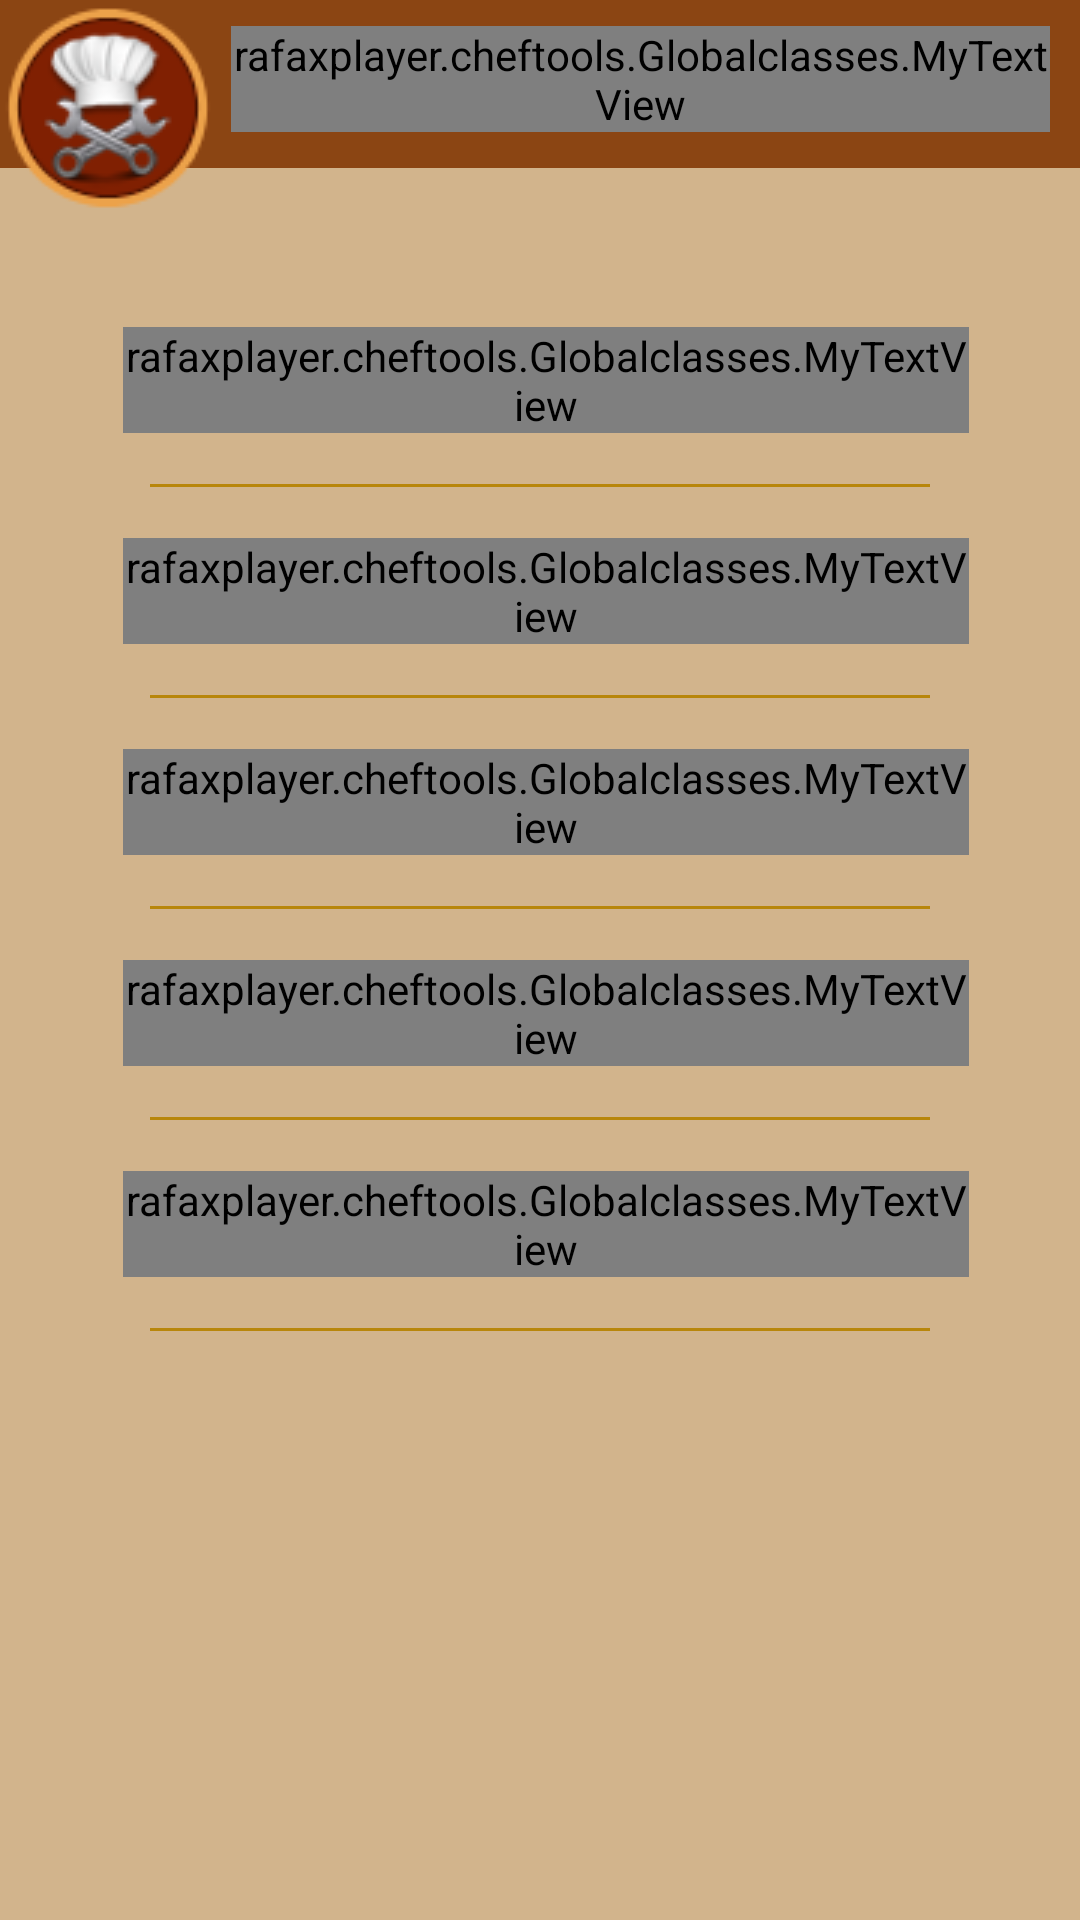

Layout XML and referenced resources for this Android screen:
<!-- AndroidManifest.xml: application theme AppTheme -->
<!-- res/layout/activity_tools.xml -->
<LinearLayout xmlns:android="http://schemas.android.com/apk/res/android"
    xmlns:tools="http://schemas.android.com/tools"
    android:layout_width="match_parent"
    android:layout_height="match_parent"
    android:orientation="vertical"
    tools:context="rafaxplayer.cheftools.config.Config_Activity">

    <include layout="@layout/toolbar" />

    <ScrollView
        android:id="@+id/scrollView"
        android:layout_width="fill_parent"
        android:layout_height="fill_parent">

        <LinearLayout
            android:layout_width="match_parent"
            android:layout_height="match_parent"
            android:layout_margin="20dp"
            android:orientation="vertical"
            android:paddingBottom="20dp">

            <LinearLayout
                android:id="@+id/calculator"
                android:layout_width="match_parent"
                android:layout_height="wrap_content"
                android:layout_margin="2dp"
                android:background="@drawable/selector_imagebutton_call"
                android:clickable="true"
                android:focusable="true"
                android:onClick="menuClick"
                android:orientation="horizontal"
                android:padding="@dimen/item_menu_padding">

                <ImageView
                    android:layout_width="@dimen/fab_size_mini"
                    android:layout_height="@dimen/fab_size_mini"
                    android:src="@drawable/calculator" />

                <rafaxplayer.cheftools.Globalclasses.MyTextView
                    android:layout_width="wrap_content"
                    android:layout_height="wrap_content"
                    android:layout_gravity="center_vertical"
                    android:layout_marginLeft="4dp"
                    android:ellipsize="end"
                    android:singleLine="true"
                    android:text="@string/menu_calculator"
                    android:textAppearance="?android:attr/textAppearanceMedium"
                    android:textColor="@color/textColorDark"
                    android:textSize="@dimen/text_menu_size" />
            </LinearLayout>

            <View
                android:layout_width="match_parent"
                android:layout_height="1dp"
                android:layout_marginLeft="30dp"
                android:layout_marginRight="30dp"
                android:background="@color/textTitletColor" />

            <LinearLayout
                android:id="@+id/calendar"
                android:layout_width="match_parent"
                android:layout_height="wrap_content"
                android:layout_margin="2dp"
                android:background="@drawable/selector_imagebutton_call"
                android:clickable="true"
                android:focusable="true"
                android:onClick="menuClick"
                android:orientation="horizontal"
                android:padding="@dimen/item_menu_padding">

                <ImageView
                    android:layout_width="@dimen/fab_size_mini"
                    android:layout_height="@dimen/fab_size_mini"
                    android:src="@drawable/calendar" />

                <rafaxplayer.cheftools.Globalclasses.MyTextView
                    android:layout_width="wrap_content"
                    android:layout_height="wrap_content"
                    android:layout_gravity="center_vertical"
                    android:layout_marginLeft="4dp"
                    android:ellipsize="end"
                    android:singleLine="true"
                    android:text="@string/menu_calendar"
                    android:textAppearance="?android:attr/textAppearanceMedium"
                    android:textColor="@color/textColorDark"
                    android:textSize="@dimen/text_menu_size" />
            </LinearLayout>

            <View
                android:layout_width="match_parent"
                android:layout_height="1dp"
                android:layout_marginLeft="30dp"
                android:layout_marginRight="30dp"
                android:background="@color/textTitletColor" />


            <LinearLayout
                android:id="@+id/internet"
                android:layout_width="match_parent"
                android:layout_height="wrap_content"
                android:layout_margin="2dp"
                android:background="@drawable/selector_imagebutton_call"
                android:clickable="true"
                android:focusable="true"
                android:onClick="menuClick"
                android:orientation="horizontal"
                android:padding="@dimen/item_menu_padding">

                <ImageView
                    android:layout_width="@dimen/fab_size_mini"
                    android:layout_height="@dimen/fab_size_mini"
                    android:src="@drawable/internet" />

                <rafaxplayer.cheftools.Globalclasses.MyTextView
                    android:layout_width="wrap_content"
                    android:layout_height="wrap_content"
                    android:layout_gravity="center_vertical"
                    android:layout_marginLeft="4dp"
                    android:ellipsize="end"
                    android:singleLine="true"
                    android:text="@string/menu_internet"
                    android:textAppearance="?android:attr/textAppearanceMedium"
                    android:textColor="@color/textColorDark"
                    android:textSize="@dimen/text_menu_size" />
            </LinearLayout>

            <View
                android:layout_width="match_parent"
                android:layout_height="1dp"
                android:layout_marginLeft="30dp"
                android:layout_marginRight="30dp"
                android:background="@color/textTitletColor" />

            <LinearLayout
                android:id="@+id/contacts"
                android:layout_width="match_parent"
                android:layout_height="wrap_content"
                android:layout_margin="2dp"
                android:background="@drawable/selector_imagebutton_call"
                android:clickable="true"
                android:focusable="true"
                android:onClick="menuClick"
                android:orientation="horizontal"
                android:padding="@dimen/item_menu_padding">

                <ImageView
                    android:layout_width="@dimen/fab_size_mini"
                    android:layout_height="@dimen/fab_size_mini"
                    android:src="@drawable/contacts" />

                <rafaxplayer.cheftools.Globalclasses.MyTextView
                    android:layout_width="wrap_content"
                    android:layout_height="wrap_content"
                    android:layout_gravity="center_vertical"
                    android:layout_marginLeft="4dp"
                    android:ellipsize="end"
                    android:singleLine="true"
                    android:text="@string/menu_contacts"
                    android:textAppearance="?android:attr/textAppearanceMedium"
                    android:textColor="@color/textColorDark"
                    android:textSize="@dimen/text_menu_size" />
            </LinearLayout>

            <View
                android:layout_width="match_parent"
                android:layout_height="1dp"
                android:layout_marginLeft="30dp"
                android:layout_marginRight="30dp"
                android:background="@color/textTitletColor" />

            <LinearLayout
                android:id="@+id/escandallos"
                android:layout_width="match_parent"
                android:layout_height="wrap_content"
                android:layout_margin="2dp"
                android:background="@drawable/selector_imagebutton_call"
                android:clickable="true"
                android:focusable="true"
                android:onClick="menuClick"
                android:orientation="horizontal"
                android:padding="@dimen/item_menu_padding">

                <ImageView
                    android:layout_width="@dimen/fab_size_mini"
                    android:layout_height="@dimen/fab_size_mini"
                    android:src="@drawable/cash" />

                <rafaxplayer.cheftools.Globalclasses.MyTextView
                    android:layout_width="wrap_content"
                    android:layout_height="wrap_content"
                    android:layout_gravity="center_vertical"
                    android:layout_marginLeft="4dp"
                    android:ellipsize="end"
                    android:singleLine="true"
                    android:text="@string/activity_escandallos"
                    android:textAppearance="?android:attr/textAppearanceMedium"
                    android:textColor="@color/textColorDark"
                    android:textSize="@dimen/text_menu_size" />
            </LinearLayout>

            <View
                android:layout_width="match_parent"
                android:layout_height="1dp"
                android:layout_marginLeft="30dp"
                android:layout_marginRight="30dp"
                android:background="@color/textTitletColor" />
        </LinearLayout>
    </ScrollView>
</LinearLayout>
<!-- res/layout/toolbar.xml (included above) -->
<?xml version="1.0" encoding="utf-8"?>
<FrameLayout xmlns:android="http://schemas.android.com/apk/res/android"
    xmlns:app="http://schemas.android.com/apk/res-auto"
    android:layout_width="match_parent"
    android:layout_height="wrap_content">

    <android.support.v7.widget.Toolbar
        android:id="@+id/toolbar"
        android:layout_width="match_parent"
        android:layout_height="wrap_content"
        android:minHeight="?attr/actionBarSize"
        android:theme="@style/toolbarStyle"
        app:popupTheme="@style/PopupMenu">

    </android.support.v7.widget.Toolbar>

    <LinearLayout
        android:id="@+id/contenttoolbar"
        android:layout_width="match_parent"
        android:layout_height="match_parent"
        android:orientation="horizontal">

        <ImageView
            android:id="@+id/logo"
            android:layout_width="wrap_content"
            android:layout_height="wrap_content"
            android:src="@drawable/ic_toolbar_normal" />

        <rafaxplayer.cheftools.Globalclasses.MyTextView
            android:id="@+id/texttitle"
            android:layout_width="wrap_content"
            android:layout_height="wrap_content"
            android:layout_gravity="center_vertical"
            android:layout_marginLeft="5dp"
            android:layout_marginRight="10dp"
            android:layout_marginTop="-10dp"
            android:ellipsize="end"
            android:maxWidth="@dimen/texttitle_width"
            android:shadowColor="@color/colorAccent"
            android:shadowDx="3"
            android:shadowDy="3"
            android:shadowRadius="1.5"
            android:singleLine="true"
            android:text="@string/app_name"
            android:textAppearance="?android:attr/textAppearanceLarge"
            android:textColor="@color/textTitletColor"
            android:textIsSelectable="true"
            android:textSize="18sp" />
    </LinearLayout>

</FrameLayout>
<!-- resources referenced by this layout -->
<resources>
  <color name="colorAccent">#802002</color>
  <color name="textColorDark">#802002</color>
  <color name="textTitletColor">#b8860b</color>
  <dimen name="item_menu_padding">15dp</dimen>
  <dimen name="text_menu_size">15sp</dimen>
  <dimen name="texttitle_width">500dp</dimen>
  <!-- drawable selector_imagebutton_call (drawable) -->
  <?xml version="1.0" encoding="utf-8"?>
  <selector xmlns:android="http://schemas.android.com/apk/res/android">    <item android:drawable="@android:color/transparent" android:state_pressed="false" android:state_selected="false" />    <item android:drawable="@color/textTitletColor" android:state_pressed="true" />    <item android:drawable="@android:color/transparent" android:state_pressed="false" android:state_selected="true" /></selector>
  <string name="activity_escandallos">Cost Evaluations</string>
  <string name="app_name">Chef Tools</string>
  <string name="menu_calculator">Calculator</string>
  <string name="menu_calendar">Calendar</string>
  <string name="menu_contacts">Contacts</string>
  <string name="menu_internet">Internet</string>
  <style name="PopupMenu">
          <item name="android:textColor">@color/colorPrimary</item>
          <item name="android:textStyle">bold|italic</item>
          <item name="android:background">@color/windowBackgroundColor</item>
          <item name="android:selectableItemBackground">@color/textTitletColor</item>
      </style>
  <style name="toolbarStyle" parent="Theme.AppCompat.Light.NoActionBar">
          <item name="android:background">@color/colorPrimary</item>
          <item name="android:textColorSecondary">@color/textTitletColor</item>
          <item name="android:textColorPrimary">@color/textTitletColor</item>
          <item name="android:textColor">@color/textTitletColor</item>
          <item name="android:actionModeStyle">@style/ActionMode</item>
          <item name="actionModeStyle">@style/ActionMode</item>
      </style>
  <style name="AppTheme" parent="AppTheme.Base" />
  <color name="colorPrimary">#8b4513</color>
  <color name="windowBackgroundColor">#D2B48C</color>
  <style name="ActionMode" parent="Widget.AppCompat.ActionMode">
          <item name="background">@color/colorPrimary</item>
          <item name="android:background">@color/colorPrimary</item>
      </style>
  <color name="colorPrimaryDark">#5e200f</color>
  <style name="EditStyle" parent="@android:style/Widget.EditText">
          <item name="android:background">@drawable/backedittext</item>
      </style>
  <style name="BottomSheet.StyleDialog" parent="BottomSheet.Dialog">
          <item name="android:backgroundDimAmount">0.5</item>
          <item name="android:windowAnimationStyle">@style/BottomSheet.Animation</item>
          <item name="android:textColorPrimary">@color/colorPrimary</item>
          <item name="android:textColorSecondary">@android:color/background_dark</item>
          <item name="android:textColorHint">#b8915f23</item>
          <item name="bs_dialogBackground">@color/windowBackgroundColor</item>
          <item name="bs_dividerColor">@color/colorPrimary</item>
          <item name="bs_numColumns">4</item>
          <item name="bs_listStyle">@style/BottomSheet.StyleList</item>
      </style>
  <!-- drawable backedittext (drawable) -->
  <?xml version="1.0" encoding="utf-8"?>
  <shape xmlns:android="http://schemas.android.com/apk/res/android">
      <solid android:color="@color/editBackgroundColor">
  
      </solid>
      <corners android:radius="5dp">
  
      </corners>
  
  
  </shape>
  <style name="BottomSheet.StyleList">
          <item name="android:listSelector">@drawable/bs_list_selector</item>
          <item name="android:layoutAnimation">@anim/bs_list_layout_fade_in</item>
      </style>
  <color name="editBackgroundColor">#38fdffd5</color>
  <dimen name="dimen_padding_button">10dp</dimen>
</resources>
